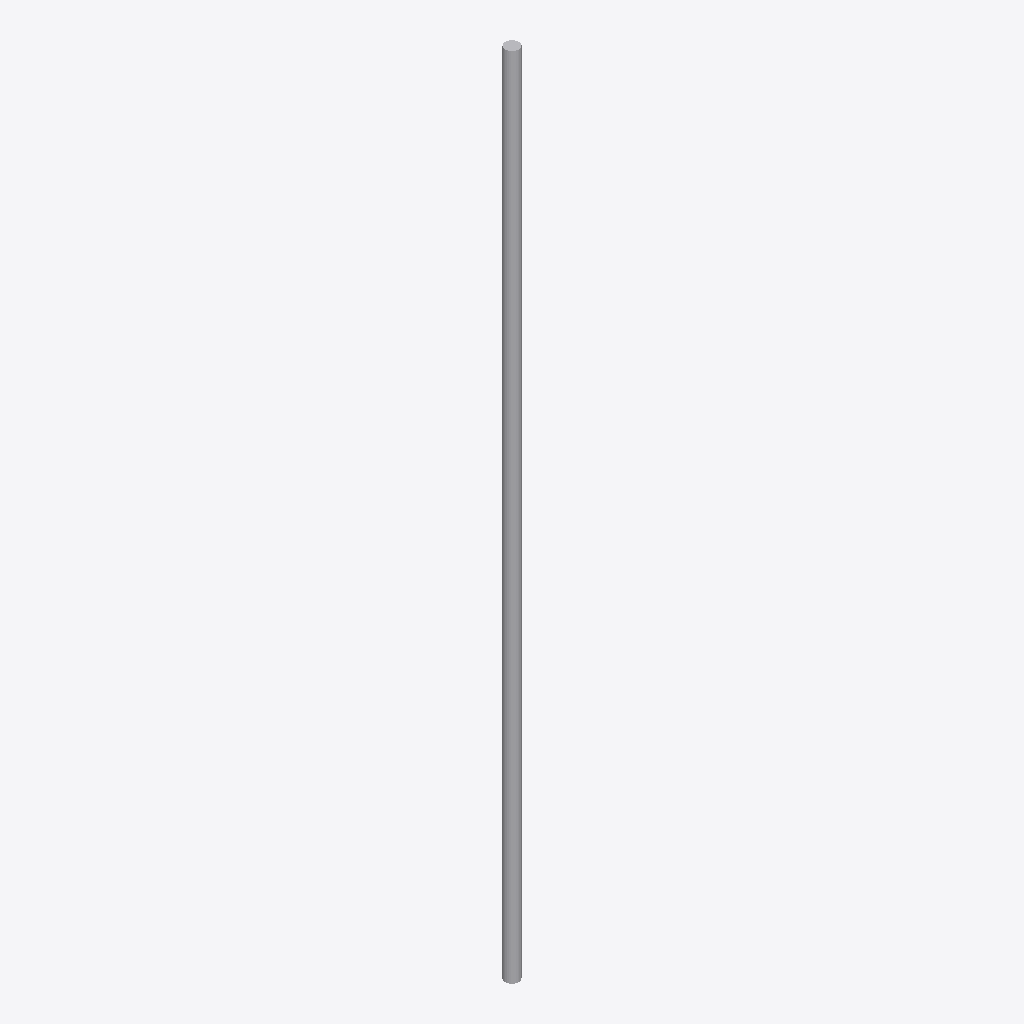
Isometric view of an IFC building model (IFC-SPF (STEP), schema IFC2X3, length unit metre), seen from the south-west, elements coloured by IFC class: 1 other element (light grey).
Extent 0.0 m × 0.0 m × 1.8 m (x, y, z). Storeys (1): Port De Barcelona at 0.00 m. Elements (1): 1 IfcFurnishingElement.

HEADER;
FILE_DESCRIPTION(('ViewDefinition [CoordinationView_V2.0]'),'2;1');
FILE_NAME('','',(''),(''),'','','');
FILE_SCHEMA(('IFC2X3'));
ENDSEC;
DATA;
#105=IFCPROJECT('34UKVHeH5CHvrwyycS_2aZ',$,'Port De Barcelona',$,$,'Port De Barcelona','Port De Barcelona',(#97),#92);
#130=IFCSITE('34UKVHeH5CHvrwyycS_2aX',$,'Default',$,$,#127,$,$,.ELEMENT.,(42,21,31,181945),(-71,-3,-24,-263305),0.0,$,$);
#115=IFCBUILDING('34UKVHeH5CHvrwyycS_2aY',$,'Port De Barcelona',$,$,#32,$,'Port De Barcelona',.ELEMENT.,$,$,$);
#124=IFCBUILDINGSTOREY('34UKVHeH5CHvrwyybZ1_NS',$,'Port De Barcelona',$,'Level:8mm Head',#122,$,'Port De Barcelona',.ELEMENT.,0.0);
#197=IFCFURNISHINGELEMENT('0lVjmmYMv4P9wMAkgnrY6W',$,'APBCN-POR-EQP-TestigoRed_No_Clasificado:Tipo1:2327792',$,'APBCN-POR-EQP-TestigoRed_No_Clasificado:Tipo1',#195,#190,'2327792');
ENDSEC;
